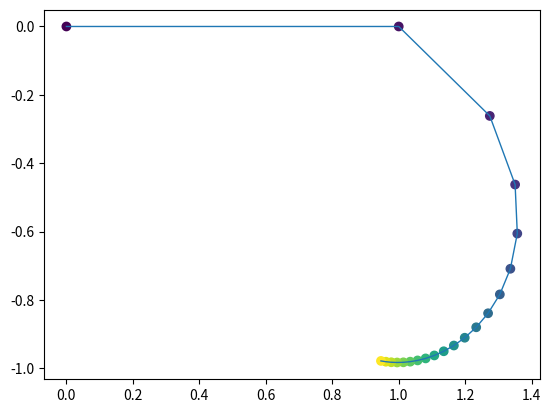

Here is the Python script that generated this plot:
#!/usr/bin/env python3
# -*- coding: utf-8 -*-
"""
Created on Sun Sep  2 17:38:58 2018

[redacted]
"""

import numpy as np
import matplotlib.pyplot as plt

def cMult(a,b):
    # Complex NUmbers Multiplication
    return [a[0]*b[0]-a[1]*b[1],a[0]*b[1]+a[1]*b[0]]




def zeta(s,inf=20):
    # Riemann Zeta Function
    re,im = [0],[0]
    for n in range(inf):
        mag = 1/(n+1)**s[0]
        re.append(re[n]+mag*np.cos(np.log(1/(n+1))*s[1]))
        im.append(im[n]+mag*np.sin(np.log(1/(n+1))*s[1]))
    return [re,im]
    
    

[re,im] = zeta((1.4,1.1))

plt.plot(re,im,lw=1)
plt.scatter(re,im,c = range(len(re)))